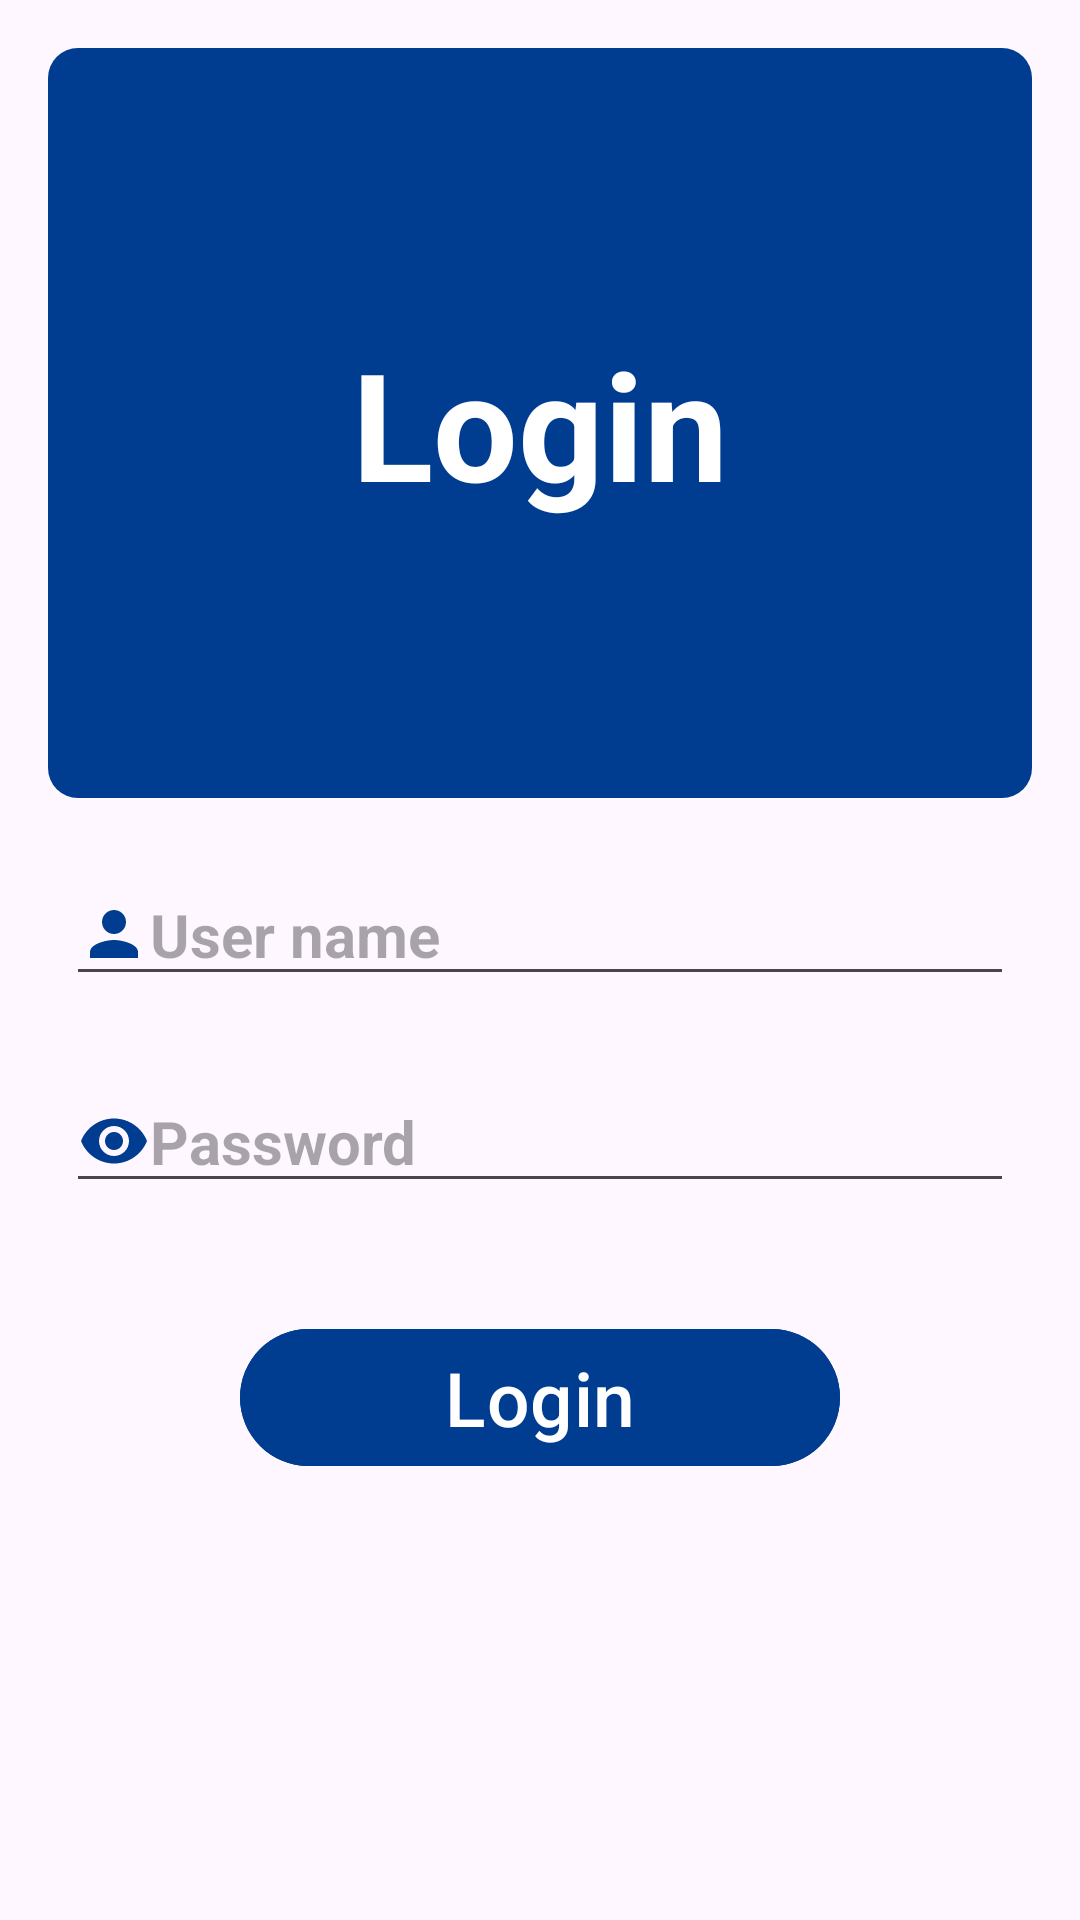

The Android layout XML behind this screen, and the referenced resources:
<!-- AndroidManifest.xml: application theme Theme.GameOn -->
<!-- res/layout/activity_login.xml -->
<?xml version="1.0" encoding="utf-8"?>
<RelativeLayout xmlns:android="http://schemas.android.com/apk/res/android"
    xmlns:app="http://schemas.android.com/apk/res-auto"
    xmlns:tools="http://schemas.android.com/tools"
    android:id="@+id/main"
    android:layout_width="match_parent"
    android:layout_height="match_parent"
    tools:context=".Screens.LoginActivity">

    <androidx.appcompat.widget.LinearLayoutCompat
        android:id="@+id/login_page_blue_layout"
        android:layout_width="match_parent"
        android:layout_height="250dp"
        android:gravity="center"
        android:layout_marginHorizontal="16dp"
        android:layout_marginTop="16dp"
        android:background="@drawable/rounded_background_blue">

        
        <com.google.android.material.textview.MaterialTextView
            android:id="@+id/login_page_LBL_login"
            android:layout_width="wrap_content"
            android:layout_height="wrap_content"
            android:text="Login"
            android:textColor="@color/white"
            android:textSize="50sp"
            android:textStyle="bold" />

    </androidx.appcompat.widget.LinearLayoutCompat>

    
    <androidx.appcompat.widget.LinearLayoutCompat
        android:id="@+id/login_page_input_layout"
        android:layout_width="match_parent"
        android:layout_height="wrap_content"
        android:orientation="vertical"
        android:padding="22dp"
        android:layout_below="@id/login_page_blue_layout"
        android:layout_centerInParent="true">

        
        <EditText
            android:id="@+id/login_page_user_name_edit_text"
            android:layout_width="match_parent"
            android:layout_height="wrap_content"
            android:hint="User name"
            android:textStyle="bold"
            android:textColor="@color/black"
            android:textSize="20sp"
            android:layout_marginBottom="25dp"
            android:drawableLeft="@drawable/user"
            android:gravity="left"/>

        
        <EditText
            android:id="@+id/login_page_password_edit_text"
            android:layout_width="match_parent"
            android:layout_height="wrap_content"
            android:hint="Password"
            android:textStyle="bold"
            android:inputType="textPassword"
            android:textColor="@color/black"
            android:textSize="20sp"
            android:drawableLeft="@drawable/password"
            android:gravity="left"/>

    </androidx.appcompat.widget.LinearLayoutCompat>

    
    <androidx.appcompat.widget.LinearLayoutCompat
        android:id="@+id/welcome_page_buttons_layout"
        android:layout_width="wrap_content"
        android:layout_height="wrap_content"
        android:layout_centerInParent="true"
        android:layout_marginHorizontal="16dp"
        android:layout_marginTop="16dp"
        android:layout_below="@id/login_page_input_layout"
        android:gravity="center">

        
        <com.google.android.material.button.MaterialButton
            android:id="@+id/login_page_BTN_login"
            android:layout_width="@dimen/welcome_page_buttons_width"
            android:layout_height="wrap_content"
            android:layout_weight="1"
            android:text="Login"
            android:backgroundTint="@color/blue_800_dark"
            tools:ignore="HardcodedText"
            android:textSize="25sp"/>

    </androidx.appcompat.widget.LinearLayoutCompat>

</RelativeLayout>
<!-- resources referenced by this layout -->
<resources>
  <color name="black">#FF000000</color>
  <color name="blue_800_dark">#003C8F</color>
  <color name="white">#FFFFFFFF</color>
  <dimen name="welcome_page_buttons_width">200dp</dimen>
  <!-- drawable password (drawable) -->
  <vector xmlns:android="http://schemas.android.com/apk/res/android" android:height="24dp" android:tint="#003C8F" android:viewportHeight="24" android:viewportWidth="24" android:width="24dp">
        
      <path android:fillColor="@android:color/white" android:pathData="M12,4.5C7,4.5 2.73,7.61 1,12c1.73,4.39 6,7.5 11,7.5s9.27,-3.11 11,-7.5c-1.73,-4.39 -6,-7.5 -11,-7.5zM12,17c-2.76,0 -5,-2.24 -5,-5s2.24,-5 5,-5 5,2.24 5,5 -2.24,5 -5,5zM12,9c-1.66,0 -3,1.34 -3,3s1.34,3 3,3 3,-1.34 3,-3 -1.34,-3 -3,-3z"/>
      
  </vector>
  <!-- drawable rounded_background_blue (drawable) -->
  <?xml version="1.0" encoding="utf-8"?>
  <shape xmlns:android="http://schemas.android.com/apk/res/android">
      <corners android:radius="10dp" />
      <solid android:color="@color/blue_800_dark" /> 
  </shape>
  <!-- drawable user (drawable) -->
  <vector xmlns:android="http://schemas.android.com/apk/res/android" android:height="24dp" android:tint="#003C8F" android:viewportHeight="24" android:viewportWidth="24" android:width="24dp">
        
      <path android:fillColor="@android:color/white" android:pathData="M12,12c2.21,0 4,-1.79 4,-4s-1.79,-4 -4,-4 -4,1.79 -4,4 1.79,4 4,4zM12,14c-2.67,0 -8,1.34 -8,4v2h16v-2c0,-2.66 -5.33,-4 -8,-4z"/>
      
  </vector>
  <style name="Theme.GameOn" parent="Base.Theme.GameOn" />
  <style name="Base.Theme.GameOn" parent="Theme.Material3.DayNight.NoActionBar">
          
          
      </style>
</resources>
